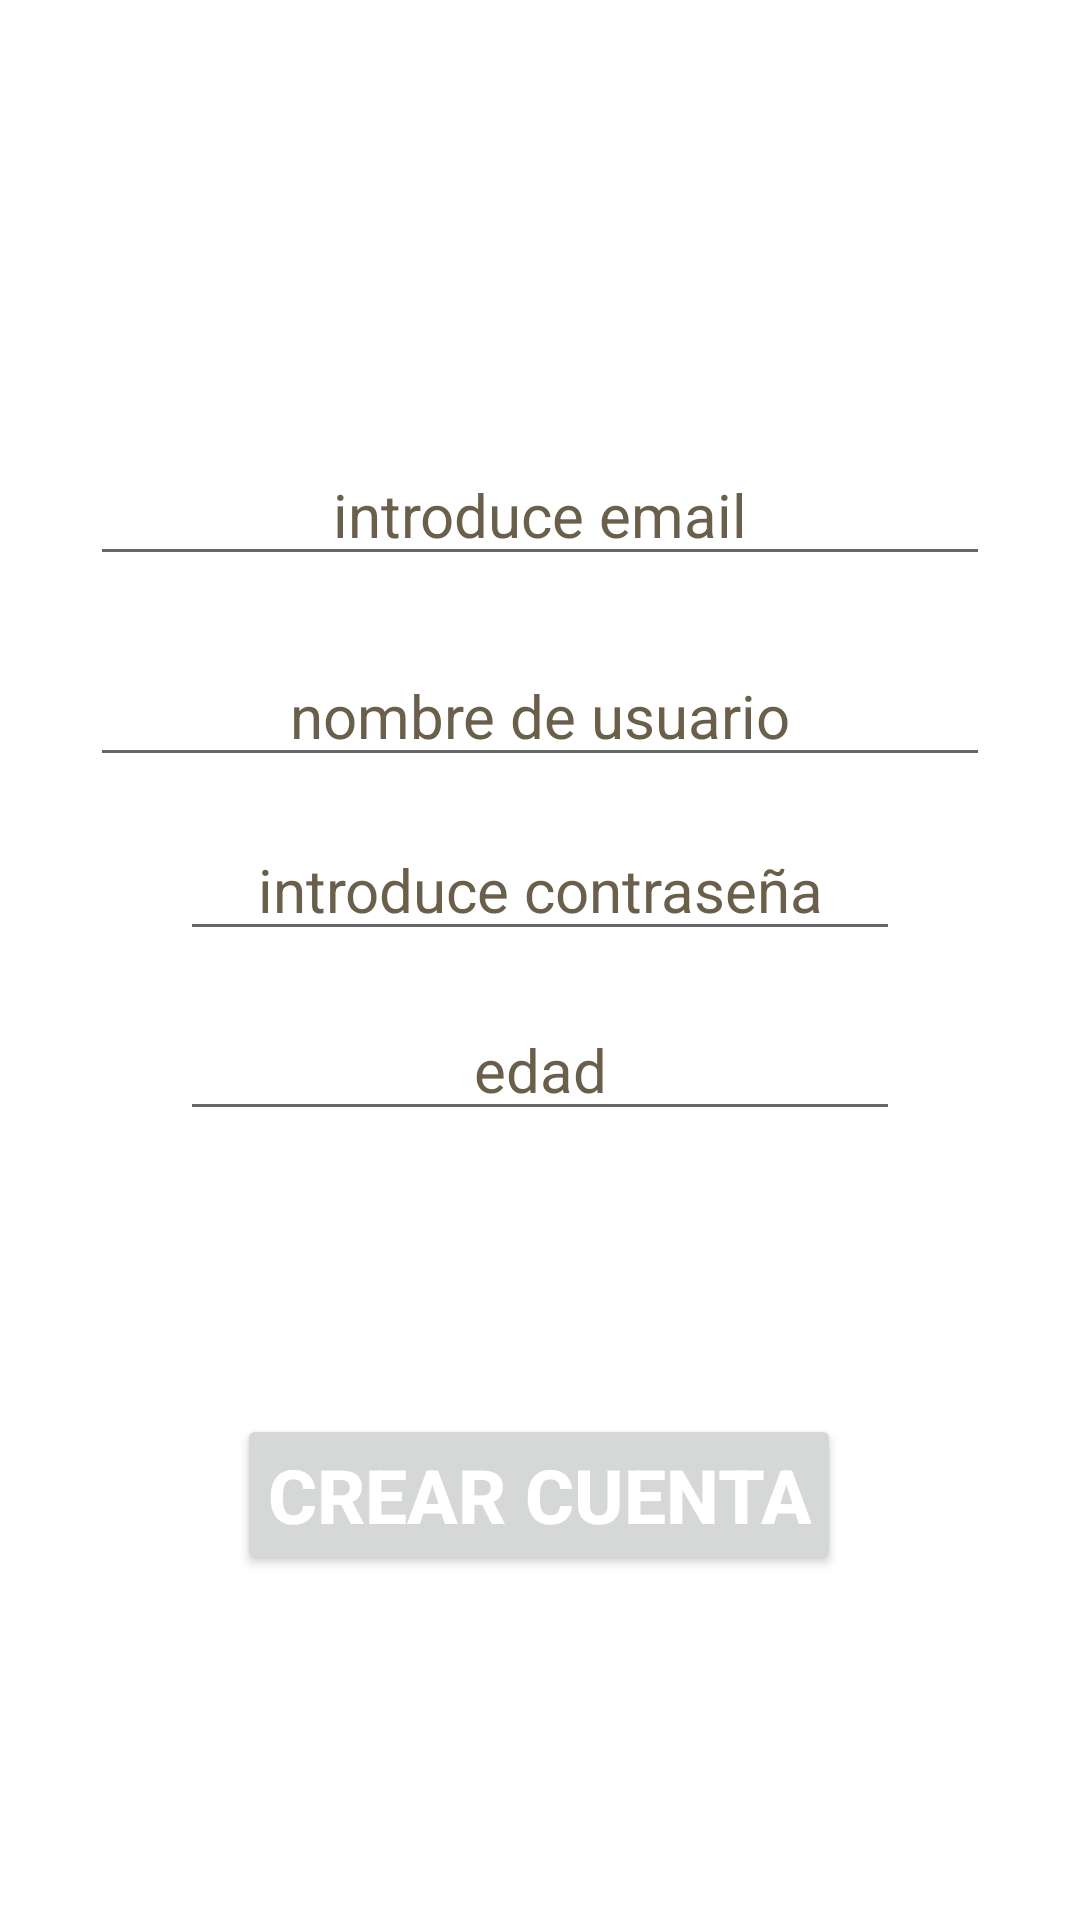

Write the Android layout XML for this screen, with the resource values it uses.
<!-- AndroidManifest.xml: application theme Theme.PFGHiking -->
<!-- res/layout/activity_crear_cuenta.xml -->
<?xml version="1.0" encoding="utf-8"?>
<androidx.constraintlayout.widget.ConstraintLayout xmlns:android="http://schemas.android.com/apk/res/android"
    xmlns:app="http://schemas.android.com/apk/res-auto"
    xmlns:tools="http://schemas.android.com/tools"
    android:layout_width="match_parent"
    android:layout_height="match_parent"
    tools:context=".Crear_Cuenta"
    android:background="@color/white">

    <ImageView
        android:id="@+id/imageView"
        android:layout_width="match_parent"
        android:layout_height="match_parent"
        android:scaleType="fitXY"
        android:alpha="0.6"
        android:src="@drawable/fondo"
        app:layout_constraintBottom_toBottomOf="parent"
        app:layout_constraintEnd_toEndOf="parent"
        app:layout_constraintHorizontal_bias="0.0"
        app:layout_constraintStart_toStartOf="parent"
        app:layout_constraintTop_toTopOf="parent" />


    <EditText
        android:id="@+id/email_CC"
        android:layout_width="match_parent"
        android:layout_height="wrap_content"
        android:layout_marginTop="50dp"
        android:layout_marginBottom="350dp"
        android:layout_marginStart="30dp"
        android:layout_marginEnd="30dp"
        android:hint="introduce email"
        android:textAlignment="center"
        android:textColorHint="@color/lightbrown"
        android:textColor="@color/lightbrown"
        android:textSize="20dp"
        app:layout_constraintBottom_toBottomOf="parent"
        app:layout_constraintEnd_toEndOf="parent"
        app:layout_constraintStart_toStartOf="parent"
        app:layout_constraintTop_toTopOf="parent"/>


    <EditText
        android:id="@+id/usuario_CC"
        android:layout_width="match_parent"
        android:layout_height="wrap_content"
        android:layout_marginStart="30dp"
        android:layout_marginTop="70dp"
        android:layout_marginEnd="30dp"
        android:layout_marginBottom="250dp"
        android:hint="nombre de usuario"
        android:textAlignment="center"
        android:textColorHint="@color/lightbrown"
        android:textColor="@color/lightbrown"
        android:textSize="20dp"
        app:layout_constraintBottom_toBottomOf="parent"
        app:layout_constraintEnd_toEndOf="parent"
        app:layout_constraintHorizontal_bias="1.0"
        app:layout_constraintStart_toStartOf="parent"
        app:layout_constraintTop_toTopOf="parent"
        app:layout_constraintVertical_bias="0.525" />

    <EditText
        android:id="@+id/contraseña_CC"
        android:layout_width="match_parent"
        android:layout_height="wrap_content"
        android:layout_marginStart="60dp"
        android:layout_marginTop="200dp"
        android:layout_marginEnd="60dp"
        android:layout_marginBottom="250dp"
        android:hint="introduce contraseña"
        android:textAlignment="center"
        android:textColorHint="@color/lightbrown"
        android:textSize="20dp"
        android:ems="15"
        android:inputType="textPassword"
        android:textColor="@color/lightbrown"
        app:layout_constraintBottom_toBottomOf="parent"
        app:layout_constraintEnd_toEndOf="parent"
        app:layout_constraintStart_toStartOf="parent"
        app:layout_constraintTop_toTopOf="parent" />

    <EditText
        android:id="@+id/edad_CC"
        android:layout_width="match_parent"
        android:layout_height="wrap_content"
        android:layout_marginStart="60dp"
        android:layout_marginTop="270dp"
        android:layout_marginEnd="60dp"
        android:layout_marginBottom="200dp"
        android:hint="edad"
        android:textAlignment="center"
        android:textColorHint="@color/lightbrown"
        android:textSize="20dp"
        android:textColor="@color/lightbrown"
        app:layout_constraintBottom_toBottomOf="parent"
        app:layout_constraintEnd_toEndOf="parent"
        app:layout_constraintStart_toStartOf="parent"
        app:layout_constraintTop_toTopOf="parent" />



    <Button
        android:id="@+id/button_crearCuenta_CC"
        android:layout_width="wrap_content"
        android:layout_height="wrap_content"
        android:layout_marginTop="350dp"
        android:layout_marginBottom="50dp"
        android:text="crear cuenta"
        android:textSize="25dp"
        android:textColor="@color/white"
        android:padding="10dp"
        app:cornerRadius="20dp"
        android:textStyle="bold"
        app:layout_constraintBottom_toBottomOf="parent"
        app:layout_constraintEnd_toEndOf="parent"
        app:layout_constraintHorizontal_bias="0.497"
        app:layout_constraintStart_toStartOf="parent"
        app:layout_constraintTop_toTopOf="parent"
        app:layout_constraintVertical_bias="0.651" />

</androidx.constraintlayout.widget.ConstraintLayout>
<!-- resources referenced by this layout -->
<resources>
  <color name="lightbrown">#6A5F4B</color>
  <color name="white">#FFFFFFFF</color>
  <style name="Theme.PFGHiking" parent="Theme.MaterialComponents.DayNight.DarkActionBar">
          
          <item name="colorPrimary">@color/purple_500</item>
          <item name="colorPrimaryVariant">@color/purple_700</item>
          <item name="colorOnPrimary">@color/white</item>
          
          <item name="colorSecondary">@color/teal_200</item>
          <item name="colorSecondaryVariant">@color/teal_700</item>
          <item name="colorOnSecondary">@color/black</item>
          
          <item name="android:statusBarColor" tools:targetApi="l">?attr/colorPrimaryVariant</item>
          
      </style>
  <color name="purple_500">#FF6200EE</color>
  <color name="purple_700">#FF3700B3</color>
  <color name="teal_200">#FF03DAC5</color>
  <color name="teal_700">#FF018786</color>
  <color name="black">#FF000000</color>
</resources>
